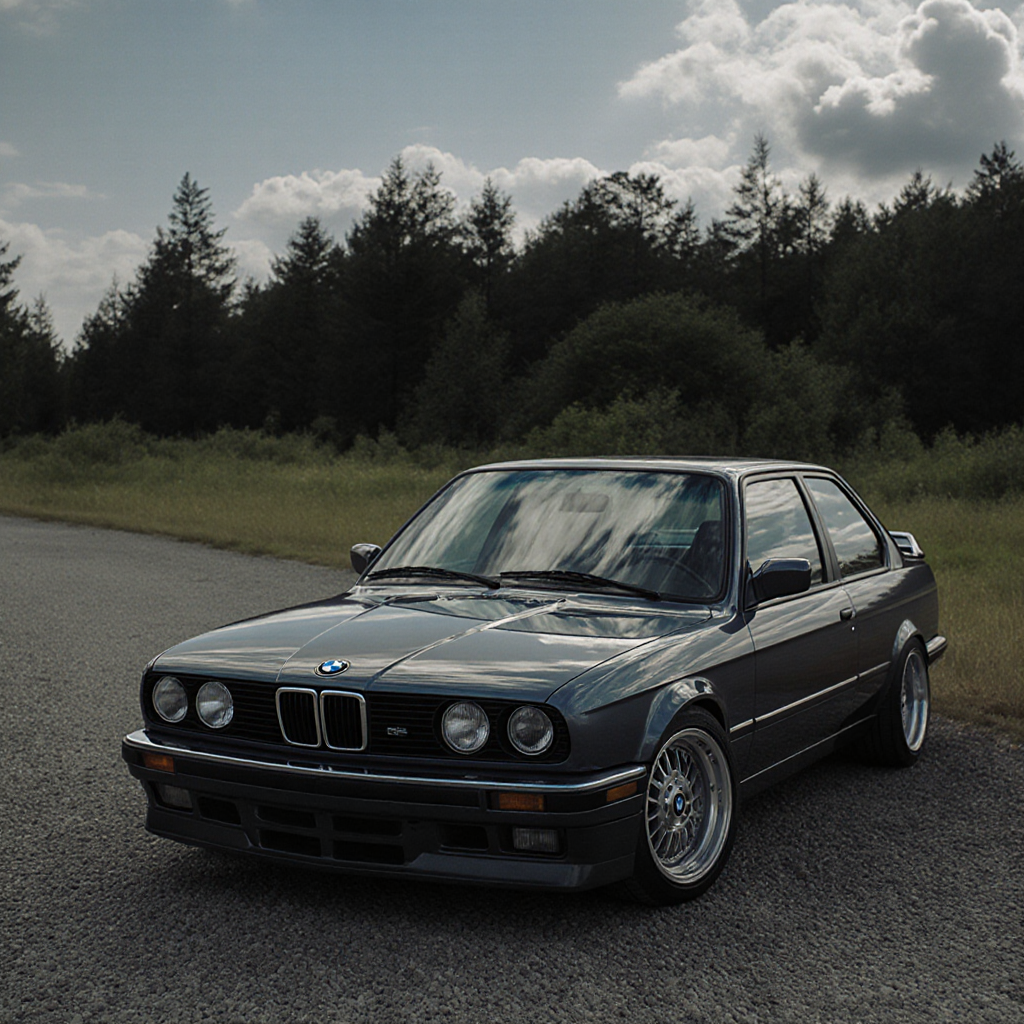
Generation parameters embedded in this image by ComfyUI (PNG 'prompt' text chunk: the API-format workflow graph, JSON):
{"8":{"inputs":{"samples":["31",0],"vae":["39",0]},"class_type":"VAEDecode","_meta":{"title":"VAE Decode"}},"9":{"inputs":{"filename_prefix":"flux_krea/flux_krea","images":["8",0]},"class_type":"SaveImage","_meta":{"title":"Save Image"}},"27":{"inputs":{"width":1024,"height":1024,"batch_size":1},"class_type":"EmptySD3LatentImage","_meta":{"title":"EmptySD3LatentImage"}},"31":{"inputs":{"seed":111960215108243,"steps":24,"cfg":1.0,"sampler_name":"euler","scheduler":"simple","denoise":1.0,"model":["38",0],"positive":["45",0],"negative":["42",0],"latent_image":["27",0]},"class_type":"KSampler","_meta":{"title":"KSampler"}},"38":{"inputs":{"unet_name":"flux1-krea-dev_fp8_scaled.safetensors","weight_dtype":"default"},"class_type":"UNETLoader","_meta":{"title":"Load Diffusion Model"}},"39":{"inputs":{"vae_name":"ae.safetensors"},"class_type":"VAELoader","_meta":{"title":"Load VAE"}},"40":{"inputs":{"clip_name1":"clip_l.safetensors","clip_name2":"t5xxl_fp8_e4m3fn.safetensors","type":"flux","device":"default"},"class_type":"DualCLIPLoader","_meta":{"title":"DualCLIPLoader"}},"42":{"inputs":{"conditioning":["45",0]},"class_type":"ConditioningZeroOut","_meta":{"title":"ConditioningZeroOut"}},"45":{"inputs":{"text":"BMW E28","clip":["40",0]},"class_type":"CLIPTextEncode","_meta":{"title":"CLIP Text Encode (Prompt)"}}}